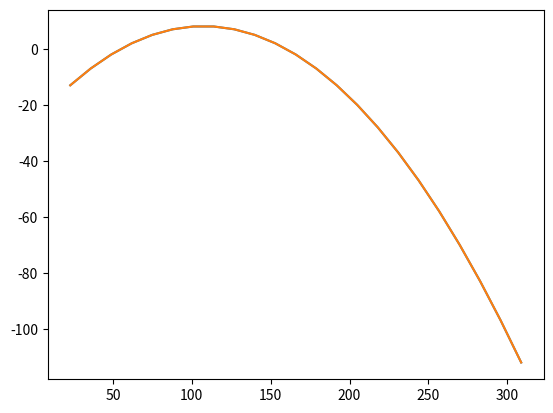

The script that saved this image:
import math
import matplotlib.pyplot as mp
import numpy as np
import time

def distance_trajectory(x0, y0, v0, angle, gravity, show=False, floor=0):
    x_coords = []
    y_coords = []
    # get the x and y velocities
    vx = v0 * math.cos(math.radians(angle))
    vy = v0 * math.sin(math.radians(angle))
    g = gravity
    t = 0  # time starts at 0
    y = 0
#    s = time.perf_counter()
    while y >= floor:
        t += .5  # add time (higher values = less points calculated, which is faster)
        x = x0 + vx * t  # calculate x position
        y = y0 + (vy * t) - ((.5 * g) * (t ** 2))  # calculate y position
        x_coords.append(x)
        y_coords.append(y)
#    print(f"time:{time.perf_counter() - s}")
    # plot the trajectory and show it
    if show:
        x = np.array(x_coords)
        y = np.array(y_coords)
        mp.plot(x, y)
        mp.show()
    points = [(x, y) for x, y in zip(x_coords, y_coords)]
    return points
    

s = time.perf_counter()
for x in range(2):
    distance_trajectory(10, -20, 30, 30, 4, True, -100)
    
print(f"total time: {time.perf_counter() - s}")